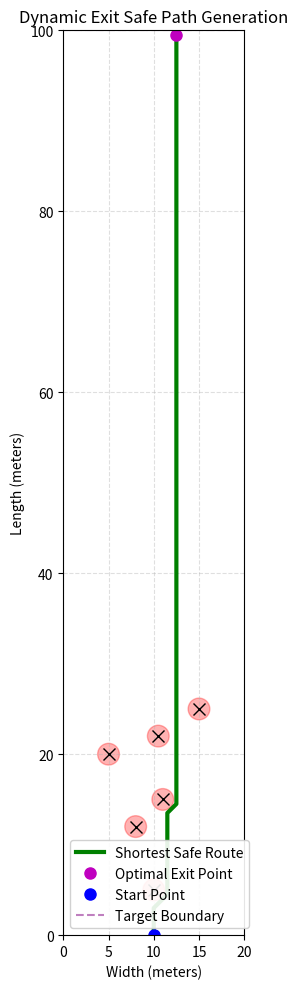

Write Python code to recreate this figure.
import numpy as np
import networkx as nx
import matplotlib.pyplot as plt
import matplotlib.patches as patches

# 1. Map Dimensions & Inputs (in meters)
map_width = 20.0  # 20 meters wide (X-axis)
map_length = 100.0 # 30 meters long (Y-axis)

# Starting position: Center of the bottom edge
start_x = map_width / 2.0
start_y = 0.0

# Detected Mines: Exact local coordinates (X, Y) in meters
# (e.g., as calculated by the drone's position within the grid)
mines_xy = [
    (10.0, 5.0),
    (8.0, 12.0),
    (11.0, 15.0),
    (10.5, 22.0),
    (15.0, 25.0),
    (5.0, 20.0)
]

# 2. Digital Map & Obstacle Inflation Configuration
resolution = 0.5 # 0.5 meters per grid cell
safe_radius = 1.2 # 1.0m clearance + 0.2m human error buffer

grid_width = int(map_width / resolution)
grid_height = int(map_length / resolution)

# 3. Generate Graph
G = nx.Graph()

# Create all nodes
for x in range(grid_width):
    for y in range(grid_height):
        G.add_node((x, y))

# Prepare edges with weights (1 for straight, 1.414 for diagonal)
edges_to_add = []
for x in range(grid_width):
    for y in range(grid_height):
        if x < grid_width - 1:
            edges_to_add.append(((x, y), (x+1, y), {'weight': 1.0}))
        if y < grid_height - 1:
            edges_to_add.append(((x, y), (x, y+1), {'weight': 1.0}))
        # Diagonals
        if x < grid_width - 1 and y < grid_height - 1:
            edges_to_add.append(((x, y), (x+1, y+1), {'weight': 1.414}))
            edges_to_add.append(((x+1, y), (x, y+1), {'weight': 1.414}))

# Batch add all edges to the graph
G.add_edges_from(edges_to_add)

# 4. Obstacle Inflation (Remove Danger Zones)
for x in range(grid_width):
    for y in range(grid_height):
        real_x = x * resolution
        real_y = y * resolution
        
        for mx, my in mines_xy:
            # Calculate Euclidean distance from cell center to the mine
            dist = np.sqrt((real_x - mx)**2 + (real_y - my)**2)
            if dist <= safe_radius:
                if (x, y) in G:
                    G.remove_node((x, y))

# 5. Pathfinding to ANY point on the opposite edge
start_node = (int(start_x / resolution), int(start_y / resolution))

# Check if the start node itself was placed on a mine
if start_node not in G:
    raise ValueError("Start position is inside a danger zone!")

# Create a Virtual Target ("Finish Line")
G.add_node("FINISH_LINE")

# Connect all safe nodes on the top edge (y = grid_height - 1) to the Finish Line
top_edge_nodes = [(x, grid_height - 1) for x in range(grid_width) if (x, grid_height - 1) in G]
finish_edges = [(node, "FINISH_LINE", {'weight': 0.0}) for node in top_edge_nodes]

if not top_edge_nodes:
    print("WARNING: The entire top edge is blocked by mines!")
else:
    G.add_edges_from(finish_edges)

# Calculate the shortest path using Dijkstra's algorithm
try:
    # This automatically finds the best exit point on the top edge
    path = nx.shortest_path(G, source=start_node, target="FINISH_LINE", weight='weight')
    
    # Remove the virtual node from the end of the list to get actual coordinates
    path.pop() 
    
    # Convert grid path back to physical (X, Y) meters
    physical_path = [(p[0]*resolution, p[1]*resolution) for p in path]
    target_x, target_y = physical_path[-1] # The algorithm's chosen exit point
    
    print(f"SUCCESS: Safe path found!")
    print(f"Chosen Exit Point: X={target_x:.1f}m, Y={target_y:.1f}m")
    
except nx.NetworkXNoPath:
    print("FAILED: No valid safe path exists to the other side.")
    physical_path = []

# 6. Visualization (Matplotlib)
fig, ax = plt.subplots(figsize=(8, 10))

# Map Boundaries
ax.set_xlim(0, map_width)
ax.set_ylim(0, map_length)
ax.set_aspect('equal')
ax.grid(True, linestyle='--', alpha=0.4)

# Draw Mines & Danger Zones
for i, (mx, my) in enumerate(mines_xy):
    ax.plot(mx, my, 'kx', markersize=8)
    circle = patches.Circle((mx, my), radius=safe_radius, color='red', alpha=0.3)
    ax.add_patch(circle)

# Draw Safe Path
if physical_path:
    path_x, path_y = zip(*physical_path)
    ax.plot(path_x, path_y, 'g-', linewidth=3, label='Shortest Safe Route')
    # Mark the dynamically chosen exit point
    ax.plot(target_x, target_y, 'mo', markersize=8, label='Optimal Exit Point')

# Draw Start Point
ax.plot(start_x, start_y, 'bo', markersize=8, label='Start Point')

# Highlight the "Finish Line" boundary
ax.axhline(y=map_length, color='purple', linestyle='--', alpha=0.5, label='Target Boundary')

ax.set_xlabel('Width (meters)')
ax.set_ylabel('Length (meters)')
ax.set_title('Dynamic Exit Safe Path Generation')
ax.legend(loc='lower left', framealpha=0.9)

plt.tight_layout()
plt.savefig('dynamic_safe_path.png', dpi=300)
print("Visual map saved as 'dynamic_safe_path.png'.")
